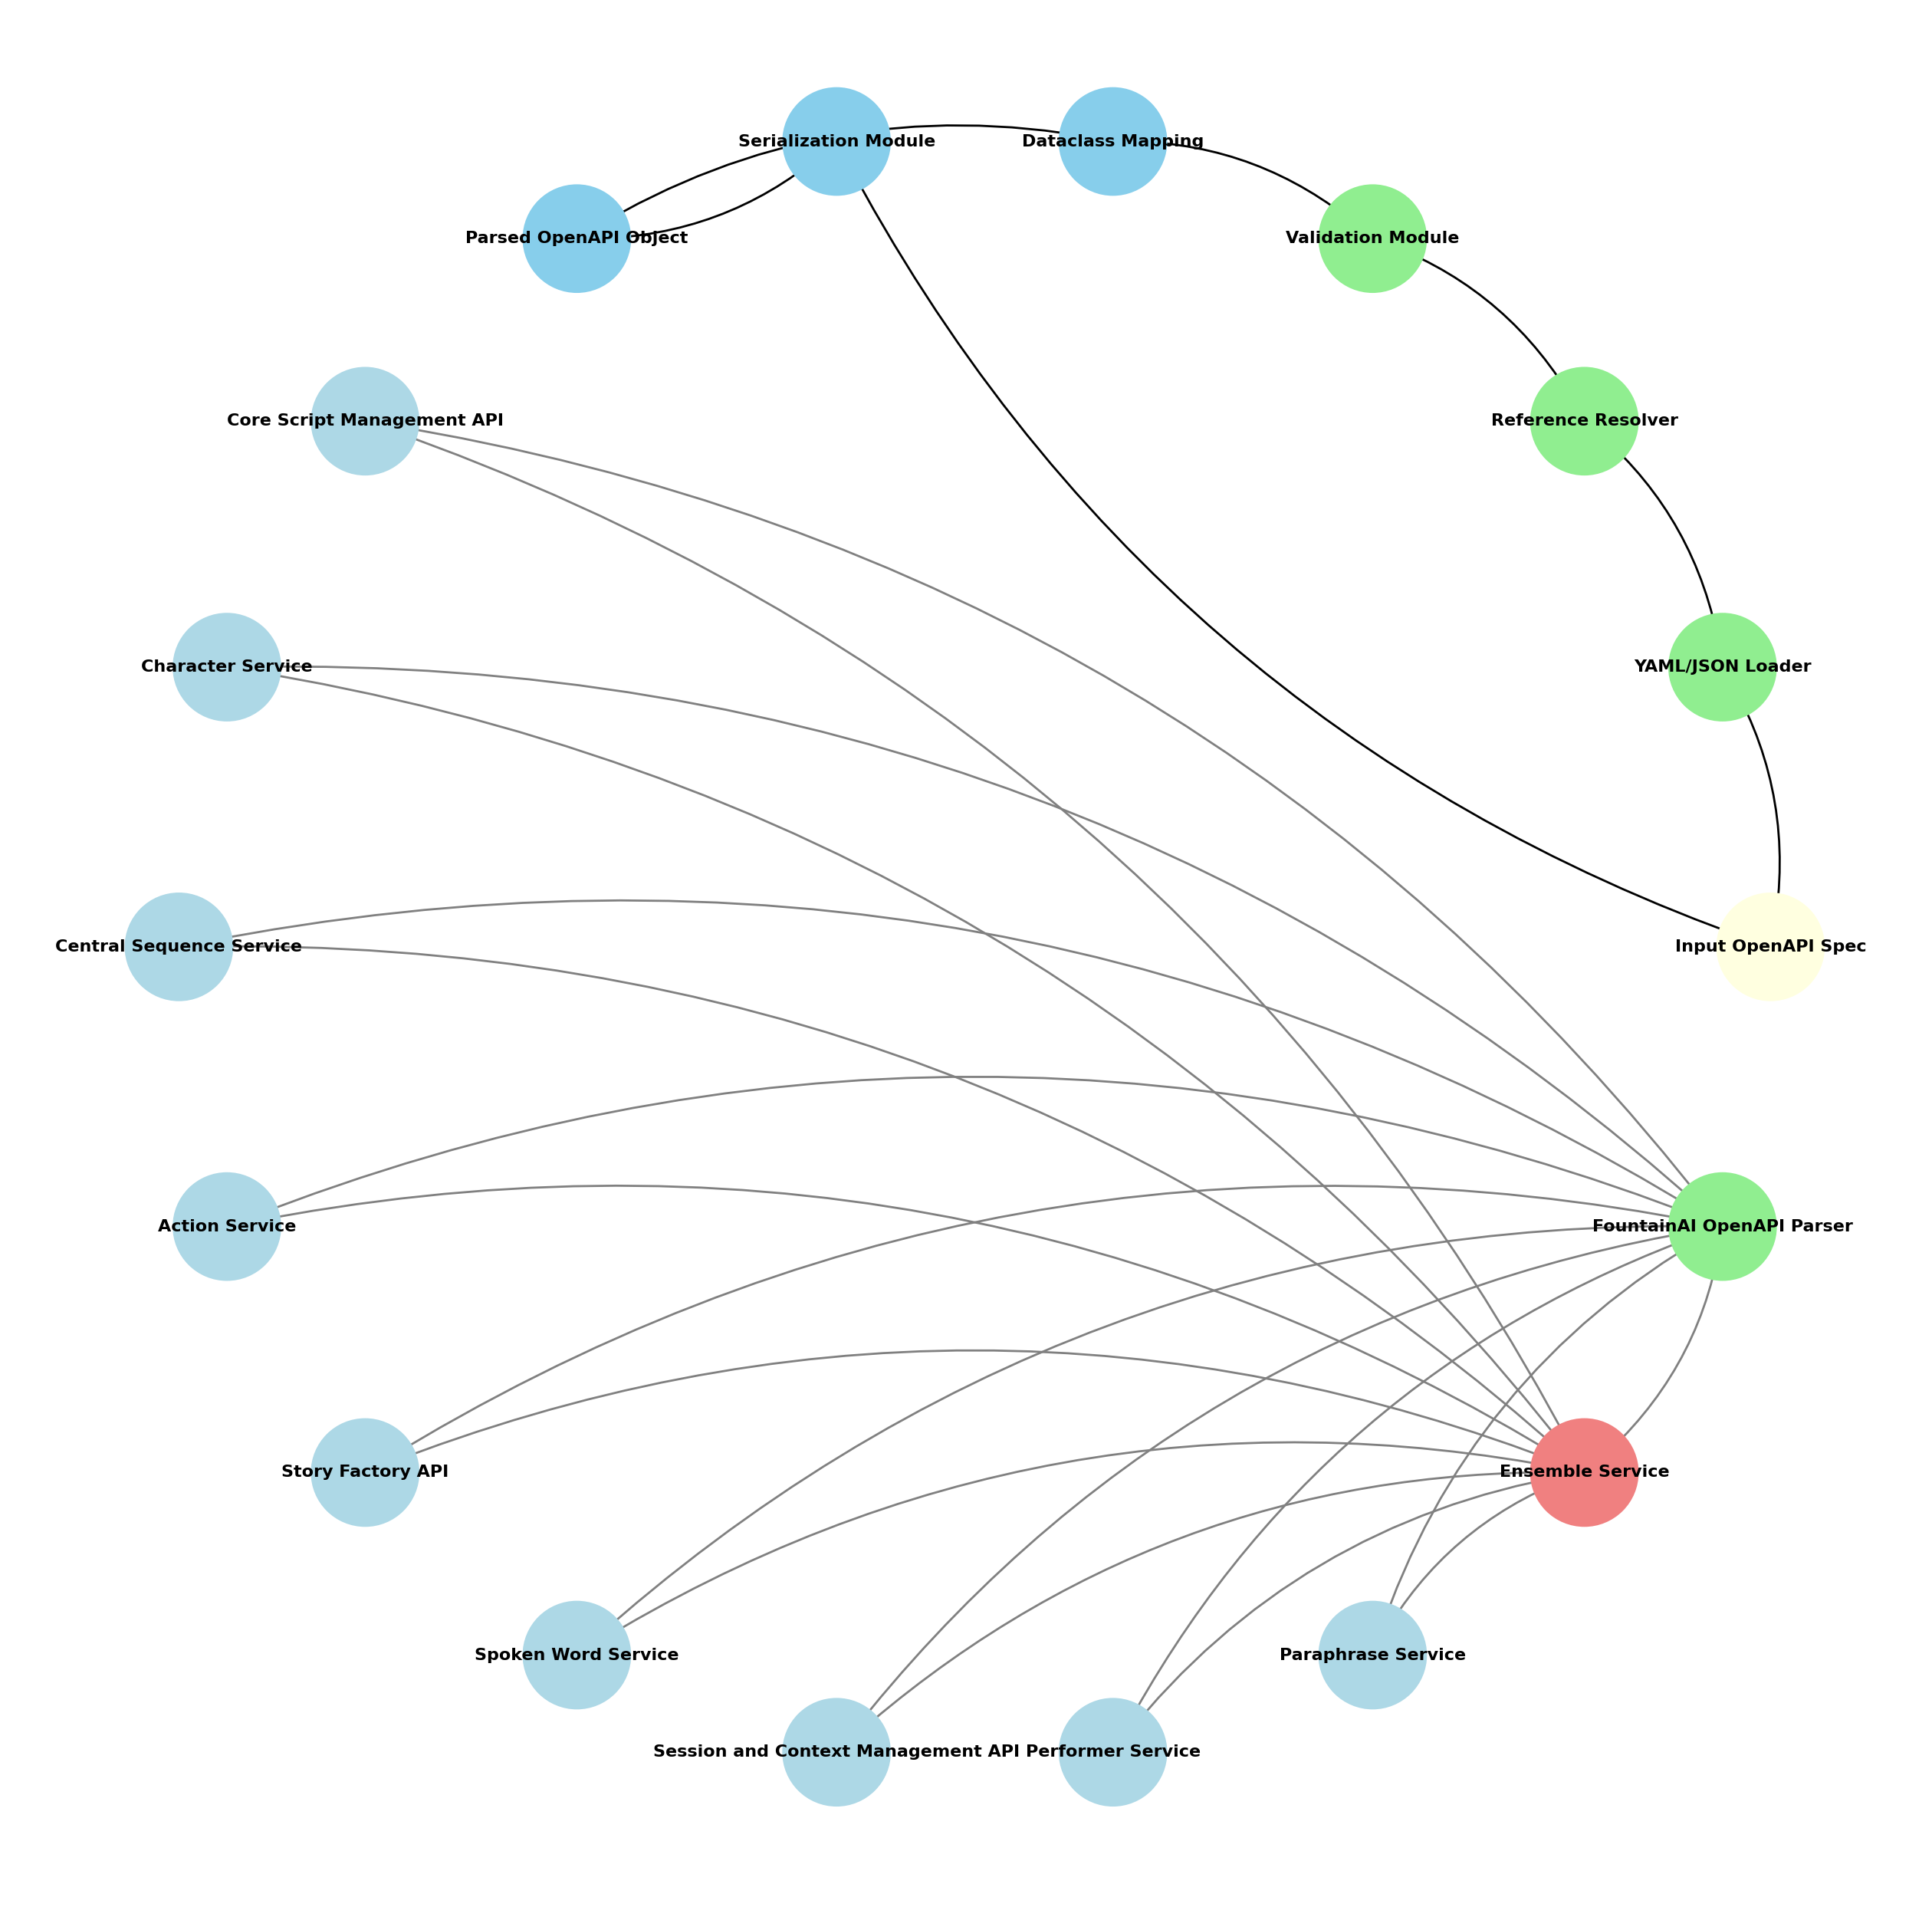

The script that drew this image:
(
    Parser - Illustration.p
)  # Create the directed graph for circular parsing logic visualization including all nodes
G = nx.DiGraph()

# Define nodes involved in the parsing process and existing APIs
nodes = [
    "Input OpenAPI Spec",
    "YAML/JSON Loader",
    "Reference Resolver",
    "Validation Module",
    "Dataclass Mapping",
    "Serialization Module",
    "Parsed OpenAPI Object",
    "Core Script Management API",
    "Character Service",
    "Central Sequence Service",
    "Action Service",
    "Story Factory API",
    "Spoken Word Service",
    "Session and Context Management API",
    "Performer Service",
    "Paraphrase Service",
    "Ensemble Service",
    "FountainAI OpenAPI Parser",
]

# Add nodes to the graph
for node in nodes:
    G.add_node(node)

# Define directed edges representing the flow of parsing logic
parsing_edges = [
    ("Input OpenAPI Spec", "YAML/JSON Loader"),
    ("YAML/JSON Loader", "Reference Resolver"),
    ("Reference Resolver", "Validation Module"),
    ("Validation Module", "Dataclass Mapping"),
    ("Dataclass Mapping", "Parsed OpenAPI Object"),
    ("Parsed OpenAPI Object", "Serialization Module"),
    (
        "Serialization Module",
        "Input OpenAPI Spec",
    ),  # Complete the circle to represent iterative process
]

# Define edges representing connections with the APIs
api_edges = [
    ("Ensemble Service", "Core Script Management API"),
    ("Ensemble Service", "Character Service"),
    ("Ensemble Service", "Central Sequence Service"),
    ("Ensemble Service", "Action Service"),
    ("Ensemble Service", "Story Factory API"),
    ("Ensemble Service", "Spoken Word Service"),
    ("Ensemble Service", "Session and Context Management API"),
    ("Ensemble Service", "Performer Service"),
    ("Ensemble Service", "Paraphrase Service"),
    ("Ensemble Service", "FountainAI OpenAPI Parser"),
    ("FountainAI OpenAPI Parser", "Core Script Management API"),
    ("FountainAI OpenAPI Parser", "Character Service"),
    ("FountainAI OpenAPI Parser", "Central Sequence Service"),
    ("FountainAI OpenAPI Parser", "Action Service"),
    ("FountainAI OpenAPI Parser", "Story Factory API"),
    ("FountainAI OpenAPI Parser", "Spoken Word Service"),
    ("FountainAI OpenAPI Parser", "Session and Context Management API"),
    ("FountainAI OpenAPI Parser", "Performer Service"),
    ("FountainAI OpenAPI Parser", "Paraphrase Service"),
]

# Add edges to the graph
G.add_edges_from(parsing_edges + api_edges)

# Define the positions for a circular layout and adjust manually to avoid overlap
pos = nx.circular_layout(G)

# Increase distance for better separation of nodes to avoid text overlap
for key in pos:
    pos[key] = pos[key] * 1.5  # Scale positions outward

# Draw the graph in a circular layout
plt.figure(figsize=(16, 16))

# Draw nodes with different colors to highlight different stages of parsing and APIs
node_colors = [
    (
        "lightyellow"
        if node == "Input OpenAPI Spec"
        else (
            "lightgreen"
            if node
            in ["YAML/JSON Loader", "Reference Resolver", "Validation Module"]
            else (
                "skyblue"
                if node
                in [
                    "Dataclass Mapping",
                    "Parsed OpenAPI Object",
                    "Serialization Module",
                ]
                else (
                    "lightcoral"
                    if node == "Ensemble Service"
                    else (
                        "lightgreen"
                        if node == "FountainAI OpenAPI Parser"
                        else "lightblue"
                    )
                )
            )
        )
    )
    for node in G.nodes()
]
nx.draw_networkx_nodes(G, pos, node_color=node_colors, node_size=2500)

# Draw the labels with appropriate font size, with adjusted position to prevent overlap
nx.draw_networkx_labels(
    G, pos, font_size=8, font_weight="bold", verticalalignment="center"
)

# Draw the edges with arrows in a circular manner
nx.draw_networkx_edges(
    G,
    pos,
    edgelist=parsing_edges,
    edge_color="black",
    arrows=True,
    connectionstyle="arc3,rad=0.2",
)
nx.draw_networkx_edges(
    G,
    pos,
    edgelist=api_edges,
    edge_color="gray",
    arrows=True,
    connectionstyle="arc3,rad=0.2",
)

# Remove gridlines and display the final result without a heading title
plt.axis("off")
plt.show()
